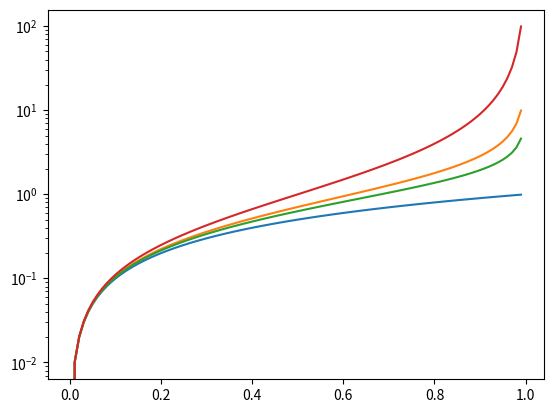

Write the Python code that produced this figure.
import numpy as np
import matplotlib.pyplot as plt

v = np.arange(0, 1, 0.01)
fig, ax = plt.subplots(1, 1)
for i in [0, 1/2, 1/3, 1]:
    ax.plot(v, v/((1-v)**i), label=r'$\alpha={:.2f}$'.format(i))
plt.yscale('log')